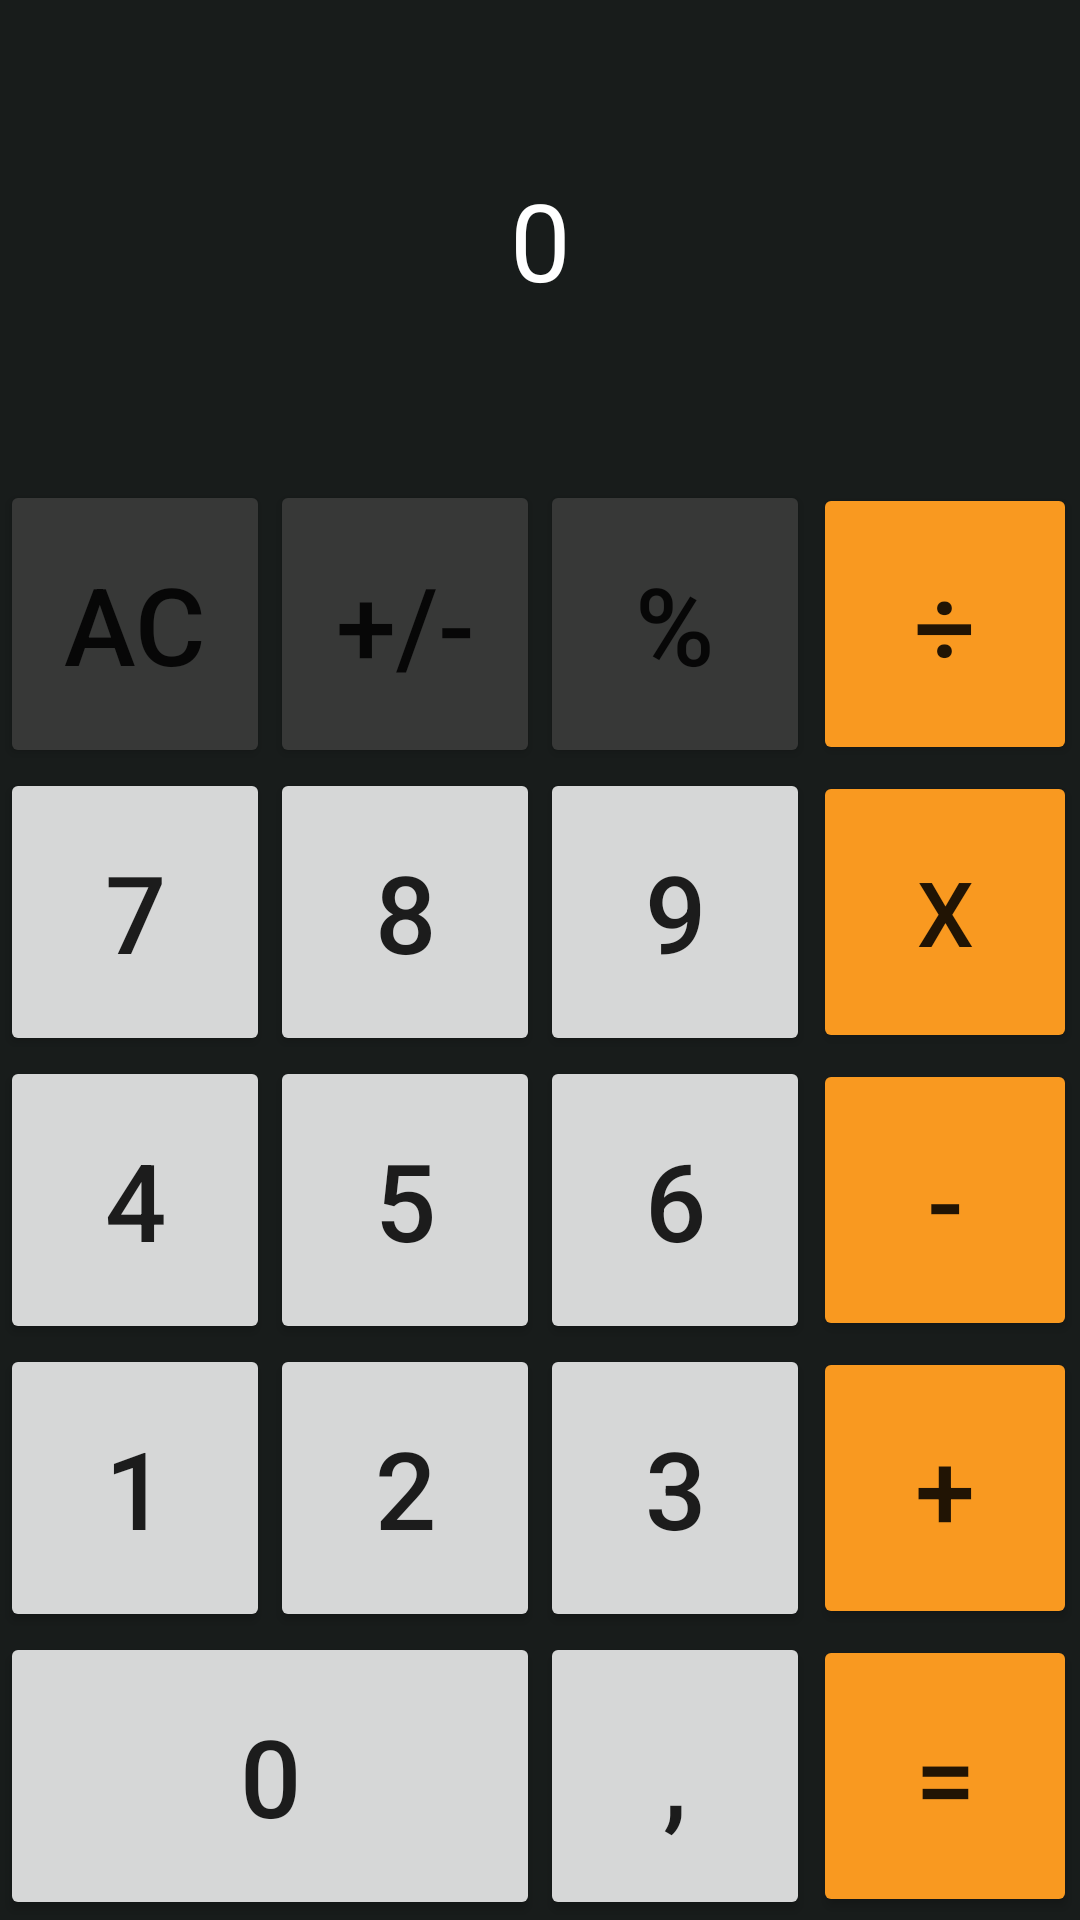

The Android layout XML behind this screen, and the referenced resources:
<!-- AndroidManifest.xml: application theme Theme.LoginFormsCalculator -->
<!-- res/layout/activity_calculator.xml -->
<?xml version="1.0" encoding="utf-8"?>
<androidx.constraintlayout.widget.ConstraintLayout xmlns:android="http://schemas.android.com/apk/res/android"
    xmlns:app="http://schemas.android.com/apk/res-auto"
    xmlns:tools="http://schemas.android.com/tools"
    android:layout_width="match_parent"
    android:layout_height="match_parent"
    android:background="@color/BackgroundSnap"
    tools:context=".CalculatorActivity">


    <androidx.constraintlayout.widget.Guideline
        android:id="@+id/guideline02"
        android:layout_width="wrap_content"
        android:layout_height="wrap_content"
        android:orientation="vertical"
        app:layout_constraintGuide_percent="0.25"/>
    <androidx.constraintlayout.widget.Guideline
        android:id="@+id/guideline03"
        android:layout_width="wrap_content"
        android:layout_height="wrap_content"
        android:orientation="vertical"
        app:layout_constraintGuide_percent="0.50"/>
    <androidx.constraintlayout.widget.Guideline
        android:id="@+id/guideline04"
        android:layout_width="wrap_content"
        android:layout_height="wrap_content"
        android:orientation="vertical"
        app:layout_constraintGuide_percent="0.75"/>



    <androidx.constraintlayout.widget.Guideline
        android:id="@+id/guideline09"
        android:layout_width="wrap_content"
        android:layout_height="wrap_content"
        android:orientation="horizontal"
        app:layout_constraintGuide_percent="0.25"/>
    <androidx.constraintlayout.widget.Guideline
        android:id="@+id/guideline10"
        android:layout_width="wrap_content"
        android:layout_height="wrap_content"
        android:orientation="horizontal"
        app:layout_constraintGuide_percent="0.40"/>
    <androidx.constraintlayout.widget.Guideline
        android:id="@+id/guideline11"
        android:layout_width="wrap_content"
        android:layout_height="wrap_content"
        android:orientation="horizontal"
        app:layout_constraintGuide_percent="0.55"/>
    <androidx.constraintlayout.widget.Guideline
        android:id="@+id/guideline12"
        android:layout_width="wrap_content"
        android:layout_height="wrap_content"
        android:orientation="horizontal"
        app:layout_constraintGuide_percent="0.70"/>
    <androidx.constraintlayout.widget.Guideline
        android:id="@+id/guideline13"
        android:layout_width="wrap_content"
        android:layout_height="wrap_content"
        android:orientation="horizontal"
        app:layout_constraintGuide_percent="0.85"/>

    <Button
        android:id="@+id/btnAC"
        android:layout_width="0dp"
        android:layout_height="0dp"

        android:text="AC"
        android:textSize="36sp"
        android:backgroundTint="@color/Btnnumeros"
        app:layout_constraintBottom_toTopOf="@+id/guideline10"
        app:layout_constraintEnd_toStartOf="@+id/guideline02"
        app:layout_constraintStart_toStartOf="parent"
        app:layout_constraintTop_toTopOf="@+id/guideline09" />

    <Button
        android:id="@+id/btncambio"
        android:layout_width="0dp"
        android:layout_height="0dp"

        android:text="+/-"
        android:textSize="36sp"
        android:backgroundTint="@color/Btnnumeros"
        app:layout_constraintBottom_toTopOf="@+id/guideline10"
        app:layout_constraintEnd_toStartOf="@+id/guideline03"
        app:layout_constraintStart_toStartOf="@+id/guideline02"
        app:layout_constraintTop_toTopOf="@+id/guideline09" />

    <Button
        android:id="@+id/btnporcentaje"
        android:layout_width="0dp"
        android:layout_height="0dp"
        android:text="%"
        android:textSize="36sp"
        android:backgroundTint="@color/Btnnumeros"
        app:layout_constraintBottom_toTopOf="@+id/guideline10"
        app:layout_constraintEnd_toStartOf="@+id/guideline04"
        app:layout_constraintStart_toStartOf="@+id/guideline03"
        app:layout_constraintTop_toTopOf="@+id/guideline09" />

    <Button
        android:id="@+id/btndivision"
        android:layout_width="0dp"
        android:layout_height="0dp"
        android:layout_margin="1dp"
        android:backgroundTint="@color/Btncalculator"
        android:text="÷"
        android:textSize="36sp"
        app:layout_constraintBottom_toTopOf="@+id/guideline10"
        app:layout_constraintEnd_toEndOf="parent"
        app:layout_constraintStart_toStartOf="@+id/guideline04"
        app:layout_constraintTop_toTopOf="@+id/guideline09" />

    <Button
        android:id="@+id/btncero"
        android:layout_width="0dp"
        android:layout_height="0dp"
        android:text="0"
        android:textSize="36sp"
        app:layout_constraintBottom_toBottomOf="parent"
        app:layout_constraintEnd_toStartOf="@+id/guideline03"
        app:layout_constraintStart_toStartOf="parent"
        app:layout_constraintTop_toTopOf="@+id/guideline13" />

    <Button
        android:id="@+id/btnsiete"
        android:layout_width="0dp"
        android:layout_height="0dp"
        android:text="7"
        android:textSize="36sp"
        app:layout_constraintBottom_toTopOf="@+id/guideline11"
        app:layout_constraintEnd_toStartOf="@+id/guideline02"
        app:layout_constraintStart_toStartOf="parent"
        app:layout_constraintTop_toTopOf="@+id/guideline10" />

    <Button
        android:id="@+id/btncuatro"
        android:layout_width="0dp"
        android:layout_height="0dp"
        android:text="4"
        android:textSize="36sp"
        app:layout_constraintBottom_toTopOf="@+id/guideline12"
        app:layout_constraintEnd_toStartOf="@+id/guideline02"
        app:layout_constraintStart_toStartOf="parent"
        app:layout_constraintTop_toTopOf="@+id/guideline11" />

    <Button
        android:id="@+id/btnocho"
        android:layout_width="0dp"
        android:layout_height="0dp"
        android:text="8"
        android:textSize="36sp"
        app:layout_constraintBottom_toTopOf="@+id/guideline11"
        app:layout_constraintEnd_toStartOf="@+id/guideline03"
        app:layout_constraintStart_toStartOf="@+id/guideline02"
        app:layout_constraintTop_toBottomOf="@+id/btncambio" />

    <Button
        android:id="@+id/btnnueve"
        android:layout_width="0dp"
        android:layout_height="0dp"
        android:text="9"
        android:textSize="36sp"
        app:layout_constraintBottom_toTopOf="@+id/guideline11"
        app:layout_constraintEnd_toStartOf="@+id/guideline04"
        app:layout_constraintStart_toStartOf="@+id/guideline03"
        app:layout_constraintTop_toBottomOf="@+id/btnporcentaje" />

    <Button
        android:id="@+id/btnmultiplicacion"
        android:layout_width="0dp"
        android:layout_height="0dp"
        android:layout_margin="1dp"
        android:backgroundTint="@color/Btncalculator"
        android:text="x"
        android:textSize="30sp"
        app:layout_constraintBottom_toTopOf="@+id/guideline11"
        app:layout_constraintEnd_toEndOf="parent"
        app:layout_constraintStart_toStartOf="@+id/guideline04"
        app:layout_constraintTop_toTopOf="@+id/guideline10" />

    <Button
        android:id="@+id/btnuno"
        android:layout_width="0dp"
        android:layout_height="0dp"
        android:text="1"
        android:textSize="36sp"
        app:layout_constraintBottom_toTopOf="@+id/guideline13"
        app:layout_constraintEnd_toStartOf="@+id/guideline02"
        app:layout_constraintStart_toStartOf="parent"
        app:layout_constraintTop_toTopOf="@+id/guideline12" />

    <Button
        android:id="@+id/btncinco"
        android:layout_width="0dp"
        android:layout_height="0dp"
        android:text="5"
        android:textSize="36sp"
        app:layout_constraintBottom_toTopOf="@+id/guideline12"
        app:layout_constraintEnd_toStartOf="@+id/guideline03"
        app:layout_constraintStart_toStartOf="@+id/guideline02"
        app:layout_constraintTop_toTopOf="@+id/guideline11" />

    <Button
        android:id="@+id/btnseis"
        android:layout_width="0dp"
        android:layout_height="0dp"
        android:text="6"
        android:textSize="36sp"
        app:layout_constraintBottom_toTopOf="@+id/guideline12"
        app:layout_constraintEnd_toStartOf="@+id/guideline04"
        app:layout_constraintStart_toStartOf="@+id/guideline03"
        app:layout_constraintTop_toTopOf="@+id/guideline11" />

    <Button
        android:id="@+id/btnresta"
        android:layout_width="0dp"
        android:layout_height="0dp"
        android:layout_margin="1dp"
        android:backgroundTint="@color/Btncalculator"
        android:text="-"
        android:textSize="36sp"
        app:layout_constraintBottom_toTopOf="@+id/guideline12"
        app:layout_constraintEnd_toEndOf="parent"
        app:layout_constraintStart_toStartOf="@+id/guideline04"
        app:layout_constraintTop_toTopOf="@+id/guideline11" />

    <Button
        android:id="@+id/btndos"
        android:layout_width="0dp"
        android:layout_height="0dp"
        android:text="2"
        android:textSize="36sp"
        app:layout_constraintBottom_toTopOf="@+id/guideline13"
        app:layout_constraintEnd_toStartOf="@+id/guideline03"
        app:layout_constraintStart_toStartOf="@+id/guideline02"
        app:layout_constraintTop_toTopOf="@+id/guideline12" />

    <Button
        android:id="@+id/btnsuma"
        android:layout_width="0dp"
        android:layout_height="0dp"
        android:layout_margin="1dp"
        android:backgroundTint="@color/Btncalculator"
        android:text="+"
        android:textSize="36sp"
        app:layout_constraintBottom_toTopOf="@+id/guideline13"
        app:layout_constraintEnd_toEndOf="parent"
        app:layout_constraintStart_toStartOf="@+id/guideline04"
        app:layout_constraintTop_toTopOf="@+id/guideline12" />

    <Button
        android:id="@+id/btntres"
        android:layout_width="0dp"
        android:layout_height="0dp"
        android:text="3"
        android:textSize="36sp"
        app:layout_constraintBottom_toTopOf="@+id/guideline13"
        app:layout_constraintEnd_toStartOf="@+id/guideline04"
        app:layout_constraintStart_toStartOf="@+id/guideline03"
        app:layout_constraintTop_toTopOf="@+id/guideline12" />

    <Button
        android:id="@+id/btnigual"
        android:layout_width="0dp"
        android:layout_height="0dp"
        android:layout_margin="1dp"
        android:backgroundTint="@color/Btncalculator"
        android:text="="
        android:textSize="36sp"
        app:layout_constraintBottom_toBottomOf="parent"
        app:layout_constraintEnd_toEndOf="parent"
        app:layout_constraintStart_toStartOf="@+id/guideline04"
        app:layout_constraintTop_toTopOf="@+id/guideline13" />

    <Button
        android:id="@+id/btncoma"
        android:layout_width="0dp"
        android:layout_height="0dp"
        android:text=","
        android:textSize="36sp"
        app:layout_constraintBottom_toBottomOf="parent"
        app:layout_constraintEnd_toStartOf="@+id/guideline04"
        app:layout_constraintStart_toStartOf="@+id/guideline03"
        app:layout_constraintTop_toTopOf="@+id/guideline13" />

    <TextView
        android:id="@+id/Resultado"
        android:layout_width="0dp"
        android:layout_height="0dp"
        android:gravity="center"
        android:shadowColor="@color/black"
        android:text="0"

        android:textColor="#FFFFFF"
        android:textSize="36sp"
        app:layout_constraintBottom_toTopOf="@+id/guideline09"
        app:layout_constraintEnd_toEndOf="parent"
        app:layout_constraintStart_toStartOf="parent"
        app:layout_constraintTop_toTopOf="parent" />


</androidx.constraintlayout.widget.ConstraintLayout>
<!-- resources referenced by this layout -->
<resources>
  <color name="BackgroundSnap">#181C1B</color>
  <color name="Btncalculator">#F99920</color>
  <color name="Btnnumeros">#373837</color>
  <color name="black">#FF000000</color>
  <style name="Theme.LoginFormsCalculator" parent="Theme.MaterialComponents.DayNight.DarkActionBar">
          
          <item name="colorPrimary">@color/purple_500</item>
          <item name="colorPrimaryVariant">@color/purple_700</item>
          <item name="colorOnPrimary">@color/white</item>
          
          <item name="colorSecondary">@color/teal_200</item>
          <item name="colorSecondaryVariant">@color/teal_700</item>
          <item name="colorOnSecondary">@color/black</item>
          
          <item name="android:statusBarColor" tools:targetApi="l">?attr/colorPrimaryVariant</item>
          
      </style>
  <color name="purple_500">#FF6200EE</color>
  <color name="purple_700">#FF3700B3</color>
  <color name="white">#FFFFFFFF</color>
  <color name="teal_200">#FF03DAC5</color>
  <color name="teal_700">#FF018786</color>
</resources>
